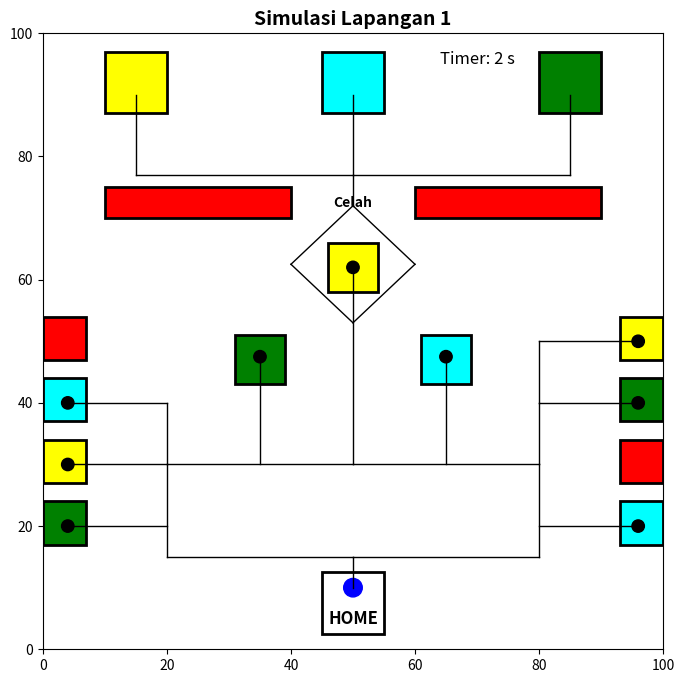

The matplotlib source for this figure:
import matplotlib.pyplot as plt
import matplotlib.patches as patches
from matplotlib.animation import FuncAnimation

# Fungsi untuk menggambar zona HOME
def gambar_home_zone(ax):
    home_area = patches.Rectangle((45, 2.5), 10, 10, linewidth=2, edgecolor='black', facecolor='white')
    ax.add_patch(home_area)
    ax.text(50, 5, 'HOME', horizontalalignment='center', verticalalignment='center', fontsize=12, fontweight='bold')

# Fungsi untuk menggambar camp zone (atas)
def gambar_camp_zone(ax):
    camp_zone_boxes = {'cyan': (50, 92), 'green': (85, 92), 'yellow': (15, 92)}
    for warna, (x, y) in camp_zone_boxes.items():
        kotak = patches.Rectangle((x-5, y-5), 10, 10, linewidth=2, edgecolor='black', facecolor=warna)
        ax.add_patch(kotak)

# Fungsi untuk menggambar garis merah horizontal terbelah
def gambar_garis_merah(ax):
    garis_merah_kiri = patches.Rectangle((10, 70), 30, 5, linewidth=2, edgecolor='black', facecolor='red')
    garis_merah_kanan = patches.Rectangle((60, 70), 30, 5, linewidth=2, edgecolor='black', facecolor='red')
    ax.add_patch(garis_merah_kiri)
    ax.add_patch(garis_merah_kanan)
    ax.text(50, 72.5, 'Celah', horizontalalignment='center', verticalalignment='center', fontsize=10, fontweight='bold')

# Fungsi untuk menggambar disaster zone (segitiga)
def gambar_disaster_zone(ax):
    x_center, y_center = 50, 55
    disaster_zones = [
        (x_center - 4, y_center + 3, 'yellow'),
        (x_center - 19, y_center - 12, 'green'),
        (x_center + 11, y_center - 12, 'cyan')
    ]
    for x, y, color in disaster_zones:
        ax.add_patch(patches.Rectangle((x, y), 8, 8, linewidth=2, edgecolor='black', facecolor=color))

# Fungsi untuk menggambar kotak logistik (samping kiri dan kanan)
def gambar_kotak_logistik(ax):
    logistik_kiri = [('red', 47), ('cyan', 37), ('yellow', 27), ('green', 17)]
    logistik_kanan = [('yellow', 47), ('green', 37), ('red', 27), ('cyan', 17)]
    
    for color, y in logistik_kiri:
        ax.add_patch(patches.Rectangle((0, y), 7, 7, linewidth=2, edgecolor='black', facecolor=color))
    for color, y in logistik_kanan:
        ax.add_patch(patches.Rectangle((93, y), 7, 7, linewidth=2, edgecolor='black', facecolor=color))

# Fungsi untuk menggambar konektor/jalur
def gambar_konektor(ax):
    konektor = [
        ((50, 10), (50, 15)),  # Vertikal dari HOME ke titik cabang
        ((50, 15), (20, 15)),   # Horizontal dari titik cabang ke kiri
        ((20, 15), (20, 30)),    # Vertikal dari titik cabang ke atas
        ((20, 30), (50, 30)),  # Horizontal dari titik atas ke kanan
        ((50, 15), (80, 15)),  # Horizontal dari titik cabang ke kanan
        ((80, 15), (80, 30)),  # Vertikal dari titik cabang ke atas
        ((80, 30), (50, 30)),  # Horizontal dari titik atas ke kiri
        ((35, 30), (35, 47.5)),  # Vertikal ke kotak hijau
        ((65, 30), (65, 47.5)),  # Vertikal ke kotak cyan
        ((50, 30), (50, 62)),  # Vertikal ke kotak kuning tengah
        ((50, 72), (50, 77)),  # Vertikal ke kotak kuning atas
        ((50, 77), (15, 77)),  # Horizontal ke kotak kuning kiri atas
        ((15, 77), (15, 90)),  # Vertikal ke kotak kuning
        ((50, 77), (50, 90)),  # Vertikal ke kotak cyan atas
        ((50, 77), (85, 77)),  # Horizontal ke kotak hijau kanan atas
        ((85, 77), (85, 90)),  # Vertikal ke kotak hijau atas
        ((50, 53), (40, 62.5)),  # Diagonal dari titik kuning tengah ke kiri
        ((50, 53), (60, 62.5)),  # Diagonal dari titik kuning tengah ke kanan
        ((40, 62.5), (50, 72)),  # Diagonal kembali ke titik atas
        ((60, 62.5), (50, 72)),  # Diagonal kembali ke titik atas
        ((4, 20), (20, 20)),     # Horizontal dari kotak hijau kiri
        ((20, 30), (4, 30)),     # Horizontal dari kotak kuning kiri
        ((20, 30), (20, 40)),    # Vertikal dari kotak cyan kiri
        ((20, 40), (4, 40)),     # Horizontal dari kotak cyan kiri
        ((80, 20), (96, 20)),    # Horizontal dari kotak cyan kanan
        ((80, 30), (80, 40)),    # Vertikal dari kotak hijau kanan
        ((80, 40), (96, 40)),    # Horizontal dari kotak hijau kanan
        ((80, 40), (80, 50)),    # Vertikal dari kotak kuning kanan
        ((80, 50), (96, 50))     # Horizontal dari kotak kuning kanan
    ]
    for (x_start, y_start), (x_end, y_end) in konektor:
        ax.plot([x_start, x_end], [y_start, y_end], color='black', linestyle='-', linewidth=1)

# Fungsi utama untuk menggambar lapangan
def gambar_lapangan(ax):
    ax.set_xlim(0, 100)
    ax.set_ylim(0, 100)
    gambar_home_zone(ax)
    gambar_camp_zone(ax)
    gambar_garis_merah(ax)
    gambar_disaster_zone(ax)
    gambar_kotak_logistik(ax)
    gambar_konektor(ax)

# Koordinat objek di disaster zone
disaster_objects = [
    (50, 62),   # Kotak di Disaster Zone Yellow
    (35, 47.5), # Kotak di Disaster Zone Green
    (65, 47.5)  # Kotak di Disaster Zone Cyan
]

# Koordinat objek di logistic zone
logistic_objects = [
    (4, 40),   # Kotak kiri atas - Logistic Zone Cyan
    (4, 30),   # Kotak kiri tengah - Logistic Zone Yellow
    (4, 20),   # Kotak kiri bawah - Logistic Zone Green
    (96, 50),  # Kotak kanan atas - Logistic Zone Yellow
    (96, 40),  # Kotak kanan tengah - Logistic Zone Green
    (96, 20)   # Kotak kanan bawah - Logistic Zone Cyan
]

# Fungsi untuk menggambar objek di zona tertentu
def draw_objects(ax, objects, radius=1, color='black'):
    # Menggambar objek sebagai lingkaran di axis yang diberikan
    for x, y in objects:
        ax.add_patch(patches.Circle((x, y), radius, color=color))

# Fungsi utama untuk menggambar objek di disaster dan logistic zones
def gambar_objek(ax):
    # Menggambar objek di disaster zone dan logistic zones
    draw_objects(ax, disaster_objects)  # Gambar objek di disaster zone
    draw_objects(ax, logistic_objects)   # Gambar objek di logistic zone

# Fungsi untuk memperbarui posisi robot, objek, dan timer
def update(frame):
    global elapsed_time, robot_arrived_home, stop_timer_countdown, stop_timer_flag
    global saved_objects  # Objek yang sedang diselamatkan

    # Update posisi robot
    if frame < len(jalur):
        x_start, y_start = jalur[frame]
        robot.center = (x_start, y_start)

        # Update posisi objek yang mengikuti robot (jika ada objek yang diselamatkan)
        if saved_objects:
            for i, (color, obj) in enumerate(saved_objects):
                obj.center = (x_start - 3 * (i + 1), y_start)  # Objek mengikuti robot dengan jarak

        # Cek jika robot tiba di zona pengambilan objek
        for color, coords in pengambilan_objek.items():
            if coords == (x_start, y_start):  # Jika koordinat robot sesuai dengan zona pengambilan objek
                if color not in [obj[0] for obj in saved_objects]:  # Cek apakah objek belum diselamatkan
                    obj_color = warna_objek[color]  # Mendapatkan warna objek dari dictionary warna_objek
                    
                    # Tentukan zona pengambilan objek (disaster atau logistic)
                    zone_type = 'disaster zone' if color in ['cyan', 'green', 'yellow'] else 'logistic zone'
                    
                    saved_objects.append((color, plt.Circle((x_start, y_start), 1, color=obj_color)))
                    ax.add_patch(saved_objects[-1][1])  # Tambahkan objek lingkaran ke plot
                    print(f"Objek berwarna {obj_color} pada {zone_type} diselamatkan")

        # Deteksi jika robot tiba di Camp Zone untuk meletakkan objek
        for i in range(len(saved_objects) - 1, -1, -1):
            color, obj = saved_objects[i]
            
            # Ambil bagian awal dari warna hingga _ (misal cyan_left menjadi cyan)
            base_color = color.split('_')[0]
            
            # Mendapatkan koordinat camp zone berdasarkan warna dasar
            camp_zone_coords = camp_zones_arrival.get(base_color, None)
            
            if camp_zone_coords is not None:
                x_camp, y_camp = camp_zone_coords  # Koordinat camp zone
                
                # Memeriksa apakah posisi robot berada dalam zona camp
                if x_camp - 5 <= x_start <= x_camp + 5 and y_camp - 5 <= y_start <= y_camp + 5:
                    obj.remove()  # Menghapus objek dari plot
                    print(f"Objek berwarna {base_color} diletakkan di Camp Zone dan menghilang.")
                    saved_objects.pop(i)  # Menghapus objek dari daftar

    # Cek jika robot tiba di HOME
    if frame == len(jalur) - 1 and not robot_arrived_home:
        robot_arrived_home = True
        print(f"Robot tiba di HOME pada {elapsed_time} detik. Menunggu 5 detik sebelum menghentikan timer...")
        stop_timer_countdown = 5  # Setel countdown untuk 5 detik

    # Update visual timer
    if robot_arrived_home:
        if stop_timer_countdown is not None and stop_timer_countdown > 0:
            elapsed_time += 1
            stop_timer_countdown -= 1
        elif stop_timer_countdown == 0:
            print(f"Timer berhenti pada {elapsed_time} detik")
            ani.event_source.stop()  # Hentikan animasi setelah countdown selesai
            stop_timer_countdown = None
            plt.pause(5)  # Menunggu selama 5 detik
            on_animation_end()  # Memanggil fungsi untuk menutup visualisasi
    else:
        elapsed_time += 1

    # Perbarui timer visual
    timer_text.set_text(f'Timer: {elapsed_time} s')

    # Kembalikan semua elemen yang diupdate untuk animasi
    return [robot] + [obj for _, obj in saved_objects] + [timer_text]

def on_animation_end():
    plt.close()  # Menutup jendela visualisasi

# Kordinat objek dari Disaster Zone dan Logistic Zone
pengambilan_objek = {
    'cyan': (65, 47.5),     # Disaster Zone Cyan
    'green': (35, 47.5),    # Disaster Zone Green
    'yellow': (50, 62),     # Disaster Zone Yellow
    'cyan_left': (4, 40),   # Logistic Zone Kiri Cyan
    'yellow_left': (4, 30), # Logistic Zone Kiri Yellow
    'green_left': (4, 20),  # Logistic Zone Kiri Green
    'cyan_right': (96, 20), # Logistic Zone Kanan Cyan
    'green_right': (96, 40),# Logistic Zone Kanan Green
    'yellow_right': (96, 50),# Logistic Zone Kanan Yellow
}

# Warna objek tetap sama, hanya zona yang berubah
warna_objek = {
    'cyan_left': 'cyan',
    'yellow_left': 'yellow',
    'green_left': 'green',
    'cyan_right': 'cyan',
    'yellow_right': 'yellow',
    'green_right': 'green',
    'cyan': 'cyan',
    'green': 'green',
    'yellow': 'yellow'
}

# kordinat objek diletakkan di Camp Zone
camp_zones_arrival = {
    'yellow': (15, 90),  # Koordinat center dari kotak kuning
    'green': (85, 90),   # Koordinat center dari kotak hijau
    'cyan': (50, 90)     # Koordinat center dari kotak cyan
}

# Fungsi untuk memvalidasi warna
def validate_colors():
    invalid_colors = [color for color in pengambilan_objek.keys() if color not in warna_objek]
    if invalid_colors:
        raise ValueError(f"Invalid colors found in pengambilan_objek: {', '.join(invalid_colors)}")
    print("Semua warna di pengambilan_objek valid.")

# Panggil fungsi validasi sebelum memulai simulasi
validate_colors()

# Jalur robot (dibuat lebih modular)
jalur = [
    # mulai dari home ke disaster zone terdekat cyan
    (50, 10), (50, 15), (80, 15), (80, 30), (65, 30), (65, 47.5),
    # lanjut dari disaster zone cyan ke disaster zone green
    (65, 30), (35, 30), (35, 47.5),
    # lanjut dari disaster zone green ke disaster zone yellow
    (35, 30), (50, 30), (50, 62),
    # lanjut dari disaster zone yellow ke camp zone yellow
    (50, 53), (40, 62.5), (50, 72), (50, 77), (15, 77), (15, 90),
    # lanjut dari camp zone yellow ke camp zone green
    (15, 77), (85, 77), (85, 90),
    # lanjut dari camp zone green ke camp zone cyan
    (85, 77), (50, 77), (50, 90),
    # the key of pola jalur 6.3.3
    # lanjut dari camp zone cyan ke disaster zone sebelah kiri
    (50, 72), (40, 62.5), (50, 53), (50, 30),
    # lanjut dari disaster zone ke logistic zone cyan
    (20, 30), (20, 40), (4, 40),
    # lanjut dari logistic zone cyan ke logistic zone green
    (20, 40), (20, 20), (4, 20),
    # lanjut dari logistic zone green ke logistic zone yellow
    (20, 20), (20, 30), (4, 30),
    # lanjut dari logistic zone yellow ke disaster zone
    (50, 30), (50, 53), (40, 62.5), (50, 72),
    # lanjut dari disaster zone ke camp zone yellow
    (50, 77), (15, 77), (15, 90),
    # lanjut dari camp zone yellow ke camp zone green
    (15, 77), (85, 77), (85, 90),
    # lanjut dari camp zone green ke camp zone cyan
    (85, 77), (50, 77), (50, 90),
    # lanjut dari camp zone cyan ke disaster zone sebelah kanan
    (50, 72), (60, 62.5), (50, 53), (50, 30),
    # lanjut dari disaster zone ke logistic zone cyan
    (80, 30), (80, 20), (96, 20),
    # lanjut dari logistic zone cyan ke logistic zone yellow
    (80, 20), (80, 50), (96, 50),
    # lanjut dari logistic zone yellow ke logistic zone green
    (80, 50), (80, 40), (96, 40),
    # the key of pola jalur 4.3.3.3
    # lanjut dari logistic zone green ke disaster zone
    (80, 40), (80, 30), (50, 30), (50, 53), (60, 62.5), (50, 72),
    # lanjut dari disaster zone ke camp zone green
    (50, 77), (85, 77), (85, 90),
    # lanjut dari camp zone green ke camp zone yellow
    (85, 77), (15, 77), (15, 90),
    # lanjut dari camp zone yellow ke camp zone cyan
    (15, 77), (50, 77), (50, 90),
    # the key of pola jalur 6.3.3.3
    # lanjut dari camp zone cyan ke disaster zone
    (50, 72), (40, 62.5), (50, 53), (50, 30),
    # lanjut dari disaster zone ke home
    (20, 30), (20, 15), (50, 15), (50, 10),
]

# Setup untuk simulasi
fig, ax = plt.subplots(figsize=(8, 8))
gambar_lapangan(ax)
gambar_objek(ax)

# Menggambar robot sebagai lingkaran
robot = plt.Circle(jalur[0], 1.5, color='blue')
ax.add_patch(robot)

# Menambahkan judul dan timer
ax.set_title("Simulasi Lapangan 1", fontsize=14, fontweight='bold')
timer_text = ax.text(70, 95, 'Timer: 0 s', horizontalalignment='center', fontsize=12)

# Inisialisasi variabel timer
elapsed_time = 0  # Timer untuk menghitung waktu
robot_arrived_home = False  # Flag untuk menandai apakah robot sudah kembali ke HOME
stop_timer_countdown = None  # Untuk menghitung countdown 5 detik setelah robot tiba di HOME
stop_timer_flag = False  # Flag untuk memastikan timer visual terus berjalan
saved_objects = []  # Daftar objek yang diselamatkan oleh robot

# Animasi pergerakan robot
ani = FuncAnimation(fig, update, frames=len(jalur) + 5, interval=1000, blit=True, repeat=False)

# Tampilkan plot
plt.show()
